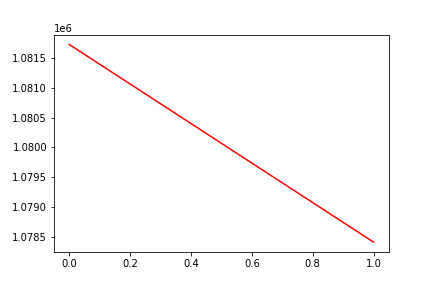

The data file committed next to this chart (first rows):
, date, assets
0, 0, 1081726
1, 20190207, 1078410
